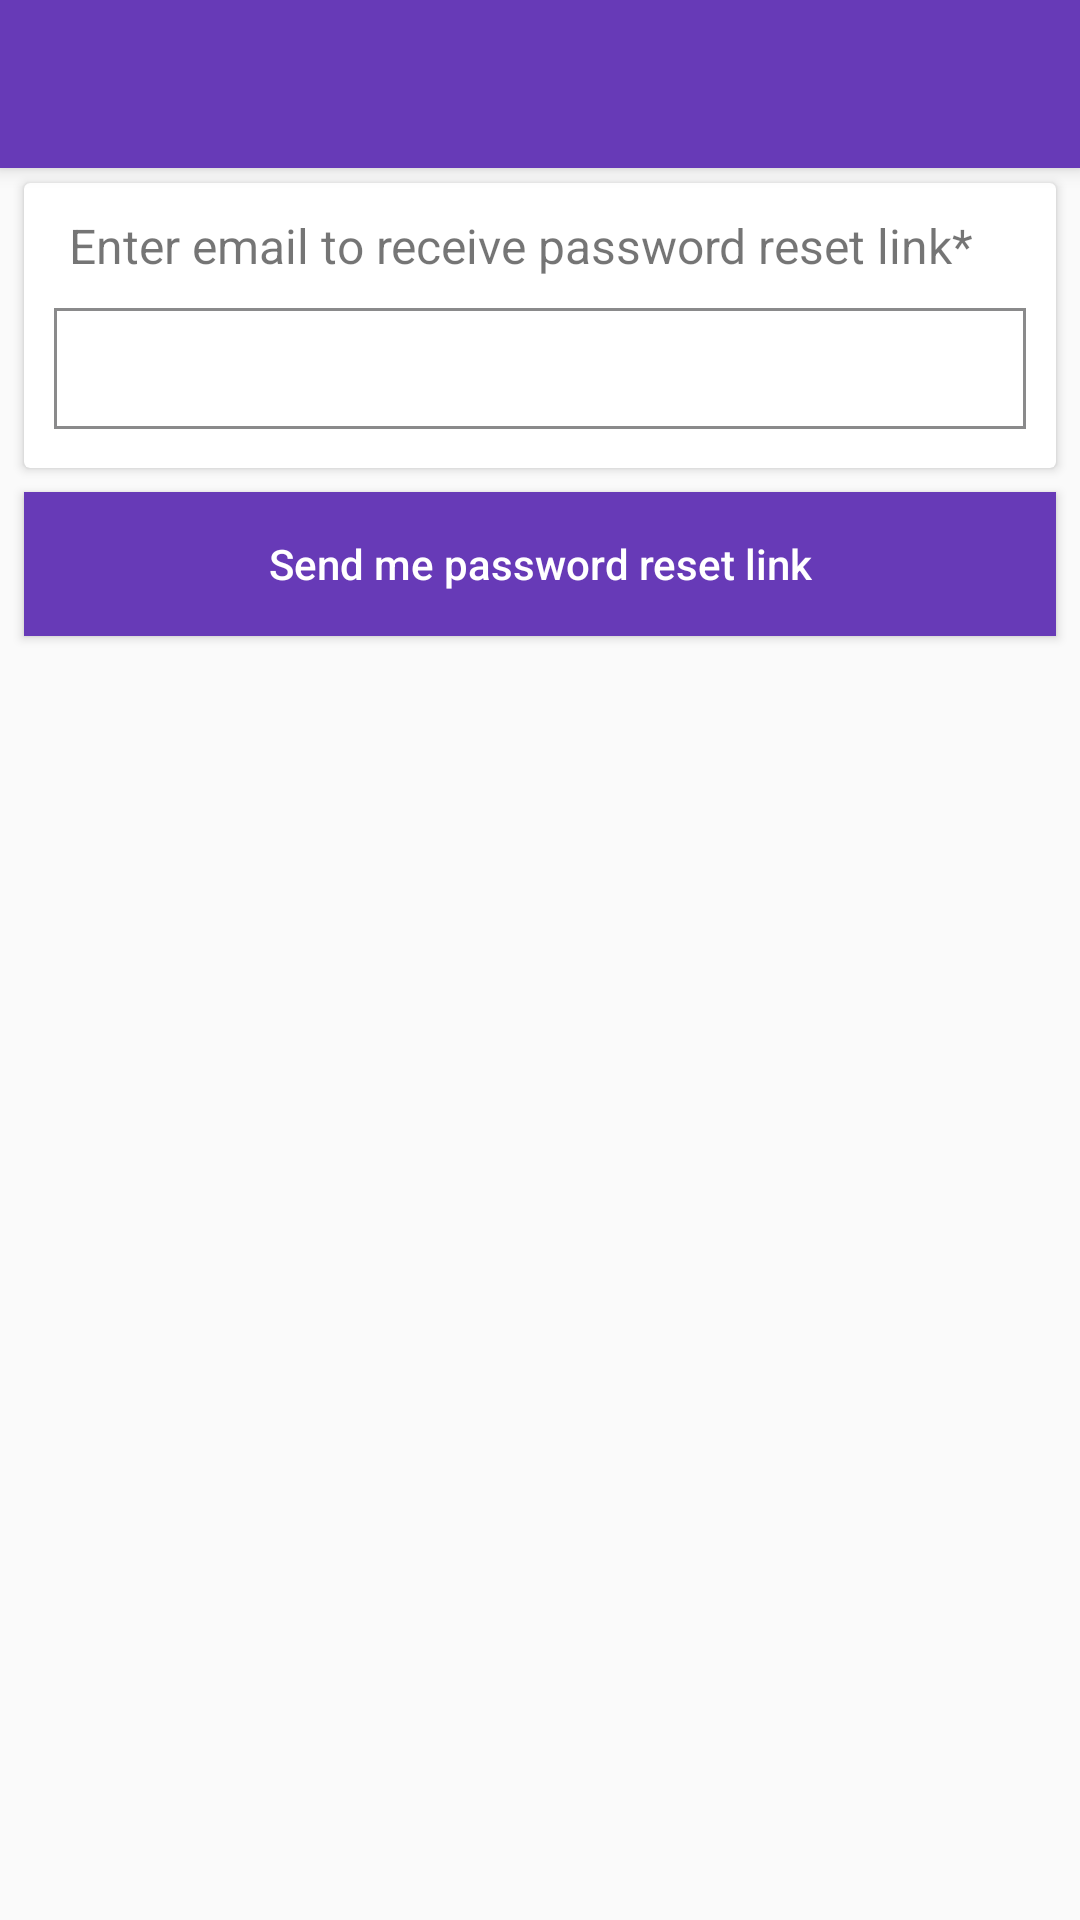

This screen was rendered from an Android layout file. Write that file and the resources it references.
<!-- AndroidManifest.xml: application theme MyMaterialTheme -->
<!-- res/layout/activity_forget_password.xml -->
<?xml version="1.0" encoding="utf-8"?>
<LinearLayout
    xmlns:android="http://schemas.android.com/apk/res/android"
    xmlns:app="http://schemas.android.com/apk/res-auto"
    xmlns:tools="http://schemas.android.com/tools"
    android:layout_width="match_parent"
    android:layout_height="match_parent"
    android:orientation="vertical"
    tools:context="com.juborajsarker.passwordmanager.activity.ForgetPasswordActivity">

    <include
        android:id="@+id/toolbar"
        layout="@layout/toolbar"/>


    <LinearLayout
        android:layout_width="match_parent"
        android:layout_height="match_parent"
        android:orientation="vertical">

        <android.support.v7.widget.CardView
            android:layout_width="match_parent"
            android:layout_height="wrap_content"
            android:foreground="?android:attr/selectableItemBackground"
            android:padding="5dp"
            android:layout_marginRight="8dp"
            android:layout_marginLeft="8dp"
            android:layout_marginTop="5dp">

            <LinearLayout
                android:layout_width="match_parent"
                android:layout_height="wrap_content"
                android:orientation="vertical"
                android:paddingBottom="8dp">


                <LinearLayout
                    android:layout_width="match_parent"
                    android:layout_height="wrap_content"
                    android:orientation="vertical"
                    android:paddingLeft="5dp"
                    android:paddingRight="5dp">

                    <TextView
                        android:layout_width="match_parent"
                        android:layout_height="wrap_content"
                        android:text="Enter email to receive password reset link*"
                        android:textSize="16sp"
                        android:padding="5dp"
                        android:layout_marginLeft="5dp"
                        android:layout_marginTop="5dp"
                        android:layout_marginRight="5dp"/>

                    <EditText
                        android:id="@+id/emailET"
                        android:layout_width="match_parent"
                        android:layout_height="wrap_content"
                        android:background="@drawable/edit_text_design"
                        android:padding="8dp"
                        android:inputType="textEmailAddress"
                        android:layout_margin="5dp"/>


                </LinearLayout>






            </LinearLayout>


        </android.support.v7.widget.CardView>


        <Button
            android:id="@+id/verificationBTN"
            android:layout_width="match_parent"
            android:layout_height="wrap_content"
            android:background="@color/colorPrimary"
            android:layout_marginLeft="8dp"
            android:layout_marginTop="8dp"
            android:layout_marginRight="8dp"
            android:text="Send me password reset link"
            android:textAllCaps="false"
            android:textColor="#fff"/>


       <LinearLayout
           android:layout_width="match_parent"
           android:layout_height="match_parent"
           android:gravity="bottom">

           <TextView
               android:id="@+id/resetTV"
               android:layout_width="match_parent"
               android:layout_height="wrap_content"
               android:text="An password reset email has been send to"
               android:padding="8dp"
               android:gravity="center"
               android:visibility="gone"/>

       </LinearLayout>


    </LinearLayout>




</LinearLayout>
<!-- res/layout/toolbar.xml (included above) -->
<?xml version="1.0" encoding="utf-8"?>
<android.support.v7.widget.Toolbar
    xmlns:android="http://schemas.android.com/apk/res/android"
    xmlns:app="http://schemas.android.com/apk/res-auto"
    android:id="@+id/toolbar"
    android:layout_width="match_parent"
    android:layout_height="wrap_content"
    android:elevation="4dp"
    android:background="@color/colorPrimary"
    app:popupTheme="@style/ThemeOverlay.AppCompat.Light"
    app:theme="@style/ThemeOverlay.AppCompat.Dark.ActionBar" />
<!-- resources referenced by this layout -->
<resources>
  <color name="colorPrimary">#673AB7</color>
  <!-- drawable edit_text_design (drawable) -->
  <?xml version="1.0" encoding="utf-8"?>
  <layer-list xmlns:android="http://schemas.android.com/apk/res/android" >
      <item>
          <shape android:shape="rectangle" >
              <solid android:color="#8a8a8b" />
              <padding android:bottom="1dp" />
          </shape>
      </item>
  
      <item android:bottom="5dp">
          <shape android:shape="rectangle" >
              <solid android:color="#8a8a8b" />
  
              <padding
                  android:left="1dp"
                  android:right="1dp" />
          </shape>
      </item>
  
  
      <item android:bottom="5dp">
          <shape android:shape="rectangle" >
              <solid android:color="#8a8a8b" />
  
              <padding
                  android:top="1dp"/>
          </shape>
      </item>
  
  
      <item>
          <shape android:shape="rectangle" >
              <solid android:color="#fff" />
          </shape>
      </item>
  </layer-list>
  <style name="MyMaterialTheme" parent="MyMaterialTheme.Base">
  
      </style>
  <style name="MyMaterialTheme.Base" parent="Theme.AppCompat.Light.DarkActionBar">
          <item name="windowNoTitle">true</item>
          <item name="windowActionBar">false</item>
          <item name="colorPrimary">@color/colorPrimary</item>
          <item name="colorPrimaryDark">@color/colorPrimaryDark</item>
          <item name="colorAccent">@color/colorAccent</item>
      </style>
  <color name="colorPrimaryDark">#5B33A1</color>
  <color name="colorAccent">#FF4081</color>
</resources>
